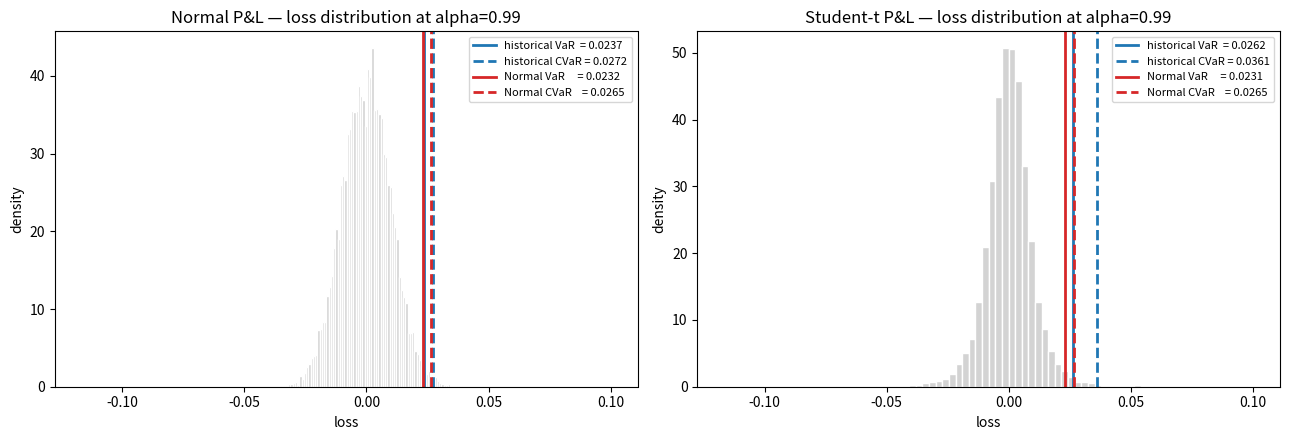
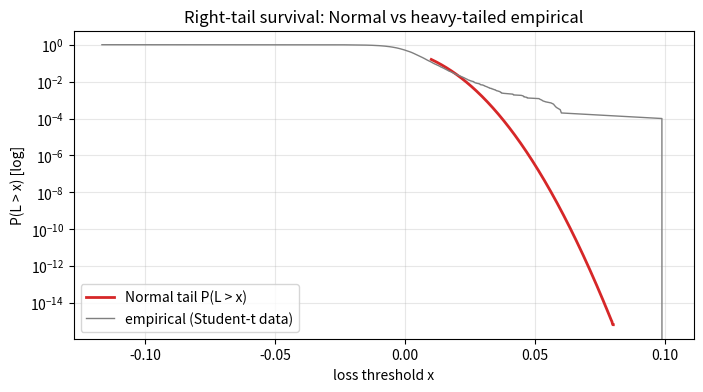

Write the Python code that produced these figures, in order.
import numpy as np
import matplotlib.pyplot as plt
from scipy import stats

np.set_printoptions(precision=4, suppress=True)
rng = np.random.default_rng(0)

# Match variance: a Student-t_nu scaled by sqrt((nu-2)/nu) has unit variance.
n = 10_000
sigma = 0.01  # 1% daily vol
nu = 4         # heavy tails (kurtosis is infinite below nu=4 mean-wise; nu=4 still finite var)

pnl_normal = rng.normal(0.0, sigma, size=n)
raw_t = rng.standard_t(df=nu, size=n)
pnl_t = sigma * np.sqrt((nu - 2) / nu) * raw_t  # variance = sigma^2

for name, pnl in [('Normal', pnl_normal), ('Student-t', pnl_t)]:
    print(f'{name:9s}  mean={pnl.mean():+.5f}  std={pnl.std():.5f}  '
          f'kurtosis={stats.kurtosis(pnl):+.3f}  min={pnl.min():+.4f}')

alpha = 0.99

def var_cvar_parametric_normal(pnl, alpha):
    losses = -pnl
    mu_L, sig_L = losses.mean(), losses.std(ddof=1)
    z = stats.norm.ppf(alpha)
    var_ = mu_L + sig_L * z
    cvar = mu_L + sig_L * stats.norm.pdf(z) / (1 - alpha)
    return var_, cvar

def var_cvar_historical(pnl, alpha):
    losses = -pnl
    var_ = np.quantile(losses, alpha)
    cvar = losses[losses >= var_].mean()
    return var_, cvar

def var_cvar_student_t(pnl, alpha):
    losses = -pnl
    nu_hat, mu_hat, s_hat = stats.t.fit(losses)
    q = stats.t.ppf(alpha, nu_hat)
    var_ = mu_hat + s_hat * q
    # ES for standard t: (nu + q^2) / (nu - 1) * f_nu(q) / (1 - alpha)
    es_std = (nu_hat + q**2) / (nu_hat - 1) * stats.t.pdf(q, nu_hat) / (1 - alpha)
    cvar = mu_hat + s_hat * es_std
    return var_, cvar, (nu_hat, mu_hat, s_hat)

for name, pnl in [('Normal data', pnl_normal), ('Student-t data', pnl_t)]:
    print(f'\n=== {name} ===')
    v, c = var_cvar_parametric_normal(pnl, alpha)
    print(f'  Parametric Normal : VaR={v:.4f}  CVaR={c:.4f}')
    v, c = var_cvar_historical(pnl, alpha)
    print(f'  Historical        : VaR={v:.4f}  CVaR={c:.4f}')
    v, c, params = var_cvar_student_t(pnl, alpha)
    print(f'  Fitted Student-t  : VaR={v:.4f}  CVaR={c:.4f}  (nu={params[0]:.2f})')

var_norm_on_t, _ = var_cvar_parametric_normal(pnl_t, alpha)
exceedances = (-pnl_t > var_norm_on_t).mean()
print(f'Nominal exceedance rate at alpha={alpha}: {1 - alpha:.4f}')
print(f'Observed (Normal VaR on Student-t data) : {exceedances:.4f}')
print(f'Ratio (observed / nominal)              : {exceedances / (1 - alpha):.2f}x')

# Kupiec POF likelihood-ratio test
N = len(pnl_t)
X = int((-pnl_t > var_norm_on_t).sum())
p = 1 - alpha
phat = X / N
LR = -2 * (X * np.log(p) + (N - X) * np.log(1 - p)
           - X * np.log(phat) - (N - X) * np.log(1 - phat))
pval = 1 - stats.chi2.cdf(LR, df=1)
print(f'\nKupiec LR = {LR:.2f}   p-value = {pval:.2e}  (reject Normal VaR model)')

fig, axes = plt.subplots(1, 2, figsize=(13, 4.5), sharex=True)
for ax, (name, pnl) in zip(axes, [('Normal P&L', pnl_normal), ('Student-t P&L', pnl_t)]):
    losses = -pnl
    v_hist, c_hist = var_cvar_historical(pnl, alpha)
    v_norm, c_norm = var_cvar_parametric_normal(pnl, alpha)

    ax.hist(losses, bins=80, density=True, color='lightgray', edgecolor='white')
    ax.axvline(v_hist, color='tab:blue', lw=2, label=f'historical VaR  = {v_hist:.4f}')
    ax.axvline(c_hist, color='tab:blue', lw=2, ls='--', label=f'historical CVaR = {c_hist:.4f}')
    ax.axvline(v_norm, color='tab:red', lw=2, label=f'Normal VaR     = {v_norm:.4f}')
    ax.axvline(c_norm, color='tab:red', lw=2, ls='--', label=f'Normal CVaR    = {c_norm:.4f}')
    ax.set_title(f'{name} — loss distribution at alpha={alpha}')
    ax.set_xlabel('loss'); ax.set_ylabel('density')
    ax.legend(fontsize=8)
plt.tight_layout(); plt.show()

# Zoom into the right tail to see the heavy-tail disagreement directly
fig, ax = plt.subplots(figsize=(8, 4))
grid = np.linspace(0.01, 0.08, 400)
ax.semilogy(grid, 1 - stats.norm.cdf(grid, loc=0, scale=sigma),
            'tab:red', lw=2, label='Normal tail P(L > x)')
# Empirical survival for the t data
losses_t = np.sort(-pnl_t)
surv = 1.0 - np.arange(1, len(losses_t) + 1) / len(losses_t)
ax.semilogy(losses_t, surv, 'tab:gray', lw=1, label='empirical (Student-t data)')
ax.set_xlabel('loss threshold x'); ax.set_ylabel('P(L > x) [log]')
ax.set_title('Right-tail survival: Normal vs heavy-tailed empirical')
ax.grid(True, which='both', alpha=0.3); ax.legend()
plt.show()
